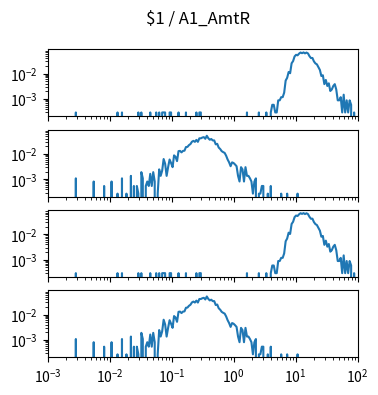

Reproduce this figure in Python. (Note: this script raises an exception after producing the figure.)
import matplotlib.pyplot as plt
import numpy as np

num_plots = 4

fig, ax = plt.subplots(num_plots, 1, sharex=True, sharey=True)
fig.set_size_inches(4, 1*num_plots)

fig.suptitle("$1 / A1_AmtR")

for a in ax:
    a.set_xscale('log')
    a.set_yscale('log')
    a.set_xlim(1.000000e-03, 1.000000e+02)

ax[0].plot([1.000000e-03,1.056818e-03,1.116863e-03,1.180321e-03,1.247384e-03,1.318257e-03,1.393157e-03,1.472313e-03,1.555966e-03,1.644372e-03,1.737801e-03,1.836538e-03,1.940886e-03,2.051162e-03,2.167704e-03,2.290868e-03,2.421029e-03,2.558586e-03,2.703958e-03,2.857591e-03,3.019952e-03,3.191538e-03,3.372873e-03,3.564511e-03,3.767038e-03,3.981072e-03,4.207266e-03,4.446313e-03,4.698941e-03,4.965923e-03,5.248075e-03,5.546257e-03,5.861382e-03,6.194411e-03,6.546362e-03,6.918310e-03,7.311391e-03,7.726806e-03,8.165824e-03,8.629785e-03,9.120108e-03,9.638290e-03,1.018591e-02,1.076465e-02,1.137627e-02,1.202264e-02,1.270574e-02,1.342765e-02,1.419058e-02,1.499685e-02,1.584893e-02,1.674943e-02,1.770109e-02,1.870682e-02,1.976970e-02,2.089296e-02,2.208005e-02,2.333458e-02,2.466039e-02,2.606154e-02,2.754229e-02,2.910717e-02,3.076097e-02,3.250873e-02,3.435579e-02,3.630781e-02,3.837072e-02,4.055085e-02,4.285485e-02,4.528976e-02,4.786301e-02,5.058247e-02,5.345644e-02,5.649370e-02,5.970353e-02,6.309573e-02,6.668068e-02,7.046931e-02,7.447320e-02,7.870458e-02,8.317638e-02,8.790225e-02,9.289664e-02,9.817479e-02,1.037528e-01,1.096478e-01,1.158777e-01,1.224616e-01,1.294196e-01,1.367729e-01,1.445440e-01,1.527566e-01,1.614359e-01,1.706082e-01,1.803018e-01,1.905461e-01,2.013724e-01,2.128139e-01,2.249055e-01,2.376840e-01,2.511886e-01,2.654606e-01,2.805434e-01,2.964831e-01,3.133286e-01,3.311311e-01,3.499452e-01,3.698282e-01,3.908409e-01,4.130475e-01,4.365158e-01,4.613176e-01,4.875285e-01,5.152286e-01,5.445027e-01,5.754399e-01,6.081350e-01,6.426877e-01,6.792036e-01,7.177943e-01,7.585776e-01,8.016781e-01,8.472274e-01,8.953648e-01,9.462372e-01,1.000000e+00,1.056818e+00,1.116863e+00,1.180321e+00,1.247384e+00,1.318257e+00,1.393157e+00,1.472313e+00,1.555966e+00,1.644372e+00,1.737801e+00,1.836538e+00,1.940886e+00,2.051162e+00,2.167704e+00,2.290868e+00,2.421029e+00,2.558586e+00,2.703958e+00,2.857591e+00,3.019952e+00,3.191538e+00,3.372873e+00,3.564511e+00,3.767038e+00,3.981072e+00,4.207266e+00,4.446313e+00,4.698941e+00,4.965923e+00,5.248075e+00,5.546257e+00,5.861382e+00,6.194411e+00,6.546362e+00,6.918310e+00,7.311391e+00,7.726806e+00,8.165824e+00,8.629785e+00,9.120108e+00,9.638290e+00,1.018591e+01,1.076465e+01,1.137627e+01,1.202264e+01,1.270574e+01,1.342765e+01,1.419058e+01,1.499685e+01,1.584893e+01,1.674943e+01,1.770109e+01,1.870682e+01,1.976970e+01,2.089296e+01,2.208005e+01,2.333458e+01,2.466039e+01,2.606154e+01,2.754229e+01,2.910717e+01,3.076097e+01,3.250873e+01,3.435579e+01,3.630781e+01,3.837072e+01,4.055085e+01,4.285485e+01,4.528976e+01,4.786301e+01,5.058247e+01,5.345644e+01,5.649370e+01,5.970353e+01,6.309573e+01,6.668068e+01,7.046931e+01,7.447320e+01,7.870458e+01,8.317638e+01,8.790225e+01,9.289664e+01,9.817479e+01,1.037528e+02,1.096478e+02,1.158777e+02,1.224616e+02,1.294196e+02,1.367729e+02,1.445440e+02,1.527566e+02,1.614359e+02,1.706082e+02,1.803018e+02,1.905461e+02,2.013724e+02,2.128139e+02,2.249055e+02,2.376840e+02,2.511886e+02,2.654606e+02,2.805434e+02,2.964831e+02,3.133286e+02,3.311311e+02,3.499452e+02,3.698282e+02,3.908409e+02,4.130475e+02,4.365158e+02,4.613176e+02,4.875285e+02,5.152286e+02,5.445027e+02,5.754399e+02,6.081350e+02,6.426877e+02,6.792036e+02,7.177943e+02,7.585776e+02,8.016781e+02,8.472274e+02,8.953648e+02,9.462372e+02,], [0.000000e+00,0.000000e+00,0.000000e+00,0.000000e+00,0.000000e+00,0.000000e+00,0.000000e+00,0.000000e+00,0.000000e+00,0.000000e+00,0.000000e+00,0.000000e+00,0.000000e+00,0.000000e+00,0.000000e+00,0.000000e+00,0.000000e+00,0.000000e+00,0.000000e+00,2.937720e-04,0.000000e+00,0.000000e+00,0.000000e+00,0.000000e+00,0.000000e+00,0.000000e+00,0.000000e+00,0.000000e+00,0.000000e+00,0.000000e+00,0.000000e+00,0.000000e+00,0.000000e+00,0.000000e+00,0.000000e+00,0.000000e+00,0.000000e+00,0.000000e+00,0.000000e+00,0.000000e+00,0.000000e+00,0.000000e+00,0.000000e+00,0.000000e+00,0.000000e+00,0.000000e+00,0.000000e+00,2.937720e-04,0.000000e+00,0.000000e+00,2.937720e-04,0.000000e+00,0.000000e+00,0.000000e+00,0.000000e+00,0.000000e+00,0.000000e+00,0.000000e+00,0.000000e+00,0.000000e+00,0.000000e+00,2.937720e-04,0.000000e+00,2.937720e-04,0.000000e+00,0.000000e+00,0.000000e+00,0.000000e+00,0.000000e+00,2.937720e-04,0.000000e+00,0.000000e+00,0.000000e+00,2.937720e-04,0.000000e+00,2.937720e-04,0.000000e+00,2.937720e-04,2.937720e-04,2.937720e-04,0.000000e+00,0.000000e+00,2.937720e-04,2.937720e-04,0.000000e+00,0.000000e+00,0.000000e+00,0.000000e+00,2.937720e-04,0.000000e+00,0.000000e+00,0.000000e+00,0.000000e+00,2.937720e-04,0.000000e+00,0.000000e+00,0.000000e+00,0.000000e+00,0.000000e+00,0.000000e+00,2.937720e-04,0.000000e+00,2.937720e-04,2.937720e-04,0.000000e+00,0.000000e+00,0.000000e+00,0.000000e+00,0.000000e+00,0.000000e+00,0.000000e+00,0.000000e+00,0.000000e+00,0.000000e+00,0.000000e+00,0.000000e+00,0.000000e+00,0.000000e+00,0.000000e+00,0.000000e+00,0.000000e+00,0.000000e+00,0.000000e+00,0.000000e+00,0.000000e+00,0.000000e+00,0.000000e+00,0.000000e+00,0.000000e+00,0.000000e+00,0.000000e+00,0.000000e+00,0.000000e+00,0.000000e+00,2.937720e-04,0.000000e+00,0.000000e+00,0.000000e+00,0.000000e+00,0.000000e+00,0.000000e+00,0.000000e+00,2.937720e-04,0.000000e+00,0.000000e+00,0.000000e+00,0.000000e+00,2.937720e-04,0.000000e+00,0.000000e+00,2.937720e-04,5.875441e-04,5.875441e-04,2.937720e-04,2.937720e-04,8.813161e-04,8.813161e-04,1.175088e-03,1.175088e-03,1.762632e-03,5.287897e-03,6.756757e-03,1.145711e-02,1.028202e-02,2.526439e-02,3.084606e-02,4.700353e-02,5.434783e-02,5.199765e-02,6.051704e-02,6.698002e-02,6.286722e-02,6.756757e-02,6.198590e-02,6.668625e-02,6.169213e-02,4.817861e-02,4.054054e-02,4.083431e-02,2.996475e-02,2.497062e-02,2.291422e-02,1.762632e-02,1.380729e-02,7.931845e-03,8.519389e-03,3.819036e-03,5.581669e-03,3.231492e-03,4.112808e-03,2.056404e-03,2.350176e-03,3.231492e-03,3.819036e-03,2.350176e-03,8.813161e-04,8.813161e-04,1.175088e-03,2.937720e-04,1.468860e-03,2.937720e-04,8.813161e-04,2.937720e-04,8.813161e-04,5.875441e-04,0.000000e+00,2.937720e-04,0.000000e+00,0.000000e+00,0.000000e+00,0.000000e+00,0.000000e+00,2.937720e-04,0.000000e+00,0.000000e+00,0.000000e+00,0.000000e+00,0.000000e+00,0.000000e+00,0.000000e+00,0.000000e+00,0.000000e+00,0.000000e+00,0.000000e+00,0.000000e+00,0.000000e+00,0.000000e+00,0.000000e+00,0.000000e+00,0.000000e+00,0.000000e+00,0.000000e+00,0.000000e+00,0.000000e+00,0.000000e+00,0.000000e+00,0.000000e+00,0.000000e+00,2.937720e-04,0.000000e+00,0.000000e+00,0.000000e+00,0.000000e+00,0.000000e+00,0.000000e+00,0.000000e+00,0.000000e+00,0.000000e+00,0.000000e+00,0.000000e+00,])
ax[1].plot([1.000000e-03,1.056818e-03,1.116863e-03,1.180321e-03,1.247384e-03,1.318257e-03,1.393157e-03,1.472313e-03,1.555966e-03,1.644372e-03,1.737801e-03,1.836538e-03,1.940886e-03,2.051162e-03,2.167704e-03,2.290868e-03,2.421029e-03,2.558586e-03,2.703958e-03,2.857591e-03,3.019952e-03,3.191538e-03,3.372873e-03,3.564511e-03,3.767038e-03,3.981072e-03,4.207266e-03,4.446313e-03,4.698941e-03,4.965923e-03,5.248075e-03,5.546257e-03,5.861382e-03,6.194411e-03,6.546362e-03,6.918310e-03,7.311391e-03,7.726806e-03,8.165824e-03,8.629785e-03,9.120108e-03,9.638290e-03,1.018591e-02,1.076465e-02,1.137627e-02,1.202264e-02,1.270574e-02,1.342765e-02,1.419058e-02,1.499685e-02,1.584893e-02,1.674943e-02,1.770109e-02,1.870682e-02,1.976970e-02,2.089296e-02,2.208005e-02,2.333458e-02,2.466039e-02,2.606154e-02,2.754229e-02,2.910717e-02,3.076097e-02,3.250873e-02,3.435579e-02,3.630781e-02,3.837072e-02,4.055085e-02,4.285485e-02,4.528976e-02,4.786301e-02,5.058247e-02,5.345644e-02,5.649370e-02,5.970353e-02,6.309573e-02,6.668068e-02,7.046931e-02,7.447320e-02,7.870458e-02,8.317638e-02,8.790225e-02,9.289664e-02,9.817479e-02,1.037528e-01,1.096478e-01,1.158777e-01,1.224616e-01,1.294196e-01,1.367729e-01,1.445440e-01,1.527566e-01,1.614359e-01,1.706082e-01,1.803018e-01,1.905461e-01,2.013724e-01,2.128139e-01,2.249055e-01,2.376840e-01,2.511886e-01,2.654606e-01,2.805434e-01,2.964831e-01,3.133286e-01,3.311311e-01,3.499452e-01,3.698282e-01,3.908409e-01,4.130475e-01,4.365158e-01,4.613176e-01,4.875285e-01,5.152286e-01,5.445027e-01,5.754399e-01,6.081350e-01,6.426877e-01,6.792036e-01,7.177943e-01,7.585776e-01,8.016781e-01,8.472274e-01,8.953648e-01,9.462372e-01,1.000000e+00,1.056818e+00,1.116863e+00,1.180321e+00,1.247384e+00,1.318257e+00,1.393157e+00,1.472313e+00,1.555966e+00,1.644372e+00,1.737801e+00,1.836538e+00,1.940886e+00,2.051162e+00,2.167704e+00,2.290868e+00,2.421029e+00,2.558586e+00,2.703958e+00,2.857591e+00,3.019952e+00,3.191538e+00,3.372873e+00,3.564511e+00,3.767038e+00,3.981072e+00,4.207266e+00,4.446313e+00,4.698941e+00,4.965923e+00,5.248075e+00,5.546257e+00,5.861382e+00,6.194411e+00,6.546362e+00,6.918310e+00,7.311391e+00,7.726806e+00,8.165824e+00,8.629785e+00,9.120108e+00,9.638290e+00,1.018591e+01,1.076465e+01,1.137627e+01,1.202264e+01,1.270574e+01,1.342765e+01,1.419058e+01,1.499685e+01,1.584893e+01,1.674943e+01,1.770109e+01,1.870682e+01,1.976970e+01,2.089296e+01,2.208005e+01,2.333458e+01,2.466039e+01,2.606154e+01,2.754229e+01,2.910717e+01,3.076097e+01,3.250873e+01,3.435579e+01,3.630781e+01,3.837072e+01,4.055085e+01,4.285485e+01,4.528976e+01,4.786301e+01,5.058247e+01,5.345644e+01,5.649370e+01,5.970353e+01,6.309573e+01,6.668068e+01,7.046931e+01,7.447320e+01,7.870458e+01,8.317638e+01,8.790225e+01,9.289664e+01,9.817479e+01,1.037528e+02,1.096478e+02,1.158777e+02,1.224616e+02,1.294196e+02,1.367729e+02,1.445440e+02,1.527566e+02,1.614359e+02,1.706082e+02,1.803018e+02,1.905461e+02,2.013724e+02,2.128139e+02,2.249055e+02,2.376840e+02,2.511886e+02,2.654606e+02,2.805434e+02,2.964831e+02,3.133286e+02,3.311311e+02,3.499452e+02,3.698282e+02,3.908409e+02,4.130475e+02,4.365158e+02,4.613176e+02,4.875285e+02,5.152286e+02,5.445027e+02,5.754399e+02,6.081350e+02,6.426877e+02,6.792036e+02,7.177943e+02,7.585776e+02,8.016781e+02,8.472274e+02,8.953648e+02,9.462372e+02,], [0.000000e+00,0.000000e+00,0.000000e+00,0.000000e+00,0.000000e+00,0.000000e+00,0.000000e+00,0.000000e+00,0.000000e+00,0.000000e+00,0.000000e+00,0.000000e+00,0.000000e+00,0.000000e+00,0.000000e+00,0.000000e+00,0.000000e+00,0.000000e+00,0.000000e+00,1.089621e-03,0.000000e+00,0.000000e+00,0.000000e+00,0.000000e+00,0.000000e+00,0.000000e+00,0.000000e+00,0.000000e+00,0.000000e+00,0.000000e+00,0.000000e+00,8.172160e-04,0.000000e+00,0.000000e+00,0.000000e+00,0.000000e+00,0.000000e+00,0.000000e+00,5.448107e-04,0.000000e+00,0.000000e+00,0.000000e+00,0.000000e+00,8.172160e-04,0.000000e+00,0.000000e+00,0.000000e+00,2.724053e-04,0.000000e+00,0.000000e+00,1.089621e-03,0.000000e+00,0.000000e+00,2.724053e-04,0.000000e+00,0.000000e+00,1.362027e-03,0.000000e+00,5.448107e-04,0.000000e+00,5.448107e-04,2.724053e-04,0.000000e+00,1.906837e-03,1.089621e-03,0.000000e+00,5.448107e-04,8.172160e-04,5.448107e-04,1.634432e-03,5.448107e-04,1.906837e-03,8.172160e-04,0.000000e+00,2.724053e-04,2.451648e-03,1.362027e-03,2.179243e-03,6.265323e-03,4.086080e-03,1.362027e-03,2.996459e-03,5.992917e-03,4.358485e-03,2.996459e-03,8.716971e-03,7.627349e-03,5.175701e-03,1.280305e-02,1.307546e-02,1.144102e-02,1.307546e-02,1.334786e-02,1.852356e-02,1.879597e-02,2.206483e-02,2.424408e-02,2.996459e-02,3.241624e-02,2.969218e-02,3.541269e-02,2.969218e-02,4.086080e-02,4.086080e-02,4.385726e-02,4.549169e-02,3.922637e-02,5.148461e-02,4.140561e-02,3.595750e-02,3.840915e-02,3.377826e-02,3.377826e-02,2.369926e-02,2.478889e-02,1.770635e-02,1.552710e-02,1.280305e-02,1.171343e-02,1.089621e-02,8.444566e-03,5.992917e-03,4.630891e-03,3.268864e-03,4.630891e-03,4.358485e-03,3.813675e-03,3.268864e-03,1.362027e-03,8.172160e-04,2.996459e-03,2.451648e-03,8.172160e-04,2.996459e-03,1.362027e-03,1.362027e-03,1.089621e-03,8.172160e-04,2.724053e-04,8.172160e-04,1.089621e-03,0.000000e+00,2.724053e-04,2.724053e-04,5.448107e-04,5.448107e-04,0.000000e+00,0.000000e+00,2.724053e-04,0.000000e+00,5.448107e-04,0.000000e+00,0.000000e+00,0.000000e+00,0.000000e+00,0.000000e+00,0.000000e+00,2.724053e-04,0.000000e+00,0.000000e+00,0.000000e+00,2.724053e-04,0.000000e+00,0.000000e+00,0.000000e+00,0.000000e+00,0.000000e+00,0.000000e+00,2.724053e-04,0.000000e+00,0.000000e+00,0.000000e+00,0.000000e+00,0.000000e+00,0.000000e+00,0.000000e+00,0.000000e+00,0.000000e+00,0.000000e+00,0.000000e+00,0.000000e+00,0.000000e+00,0.000000e+00,0.000000e+00,0.000000e+00,0.000000e+00,0.000000e+00,0.000000e+00,0.000000e+00,0.000000e+00,0.000000e+00,0.000000e+00,0.000000e+00,0.000000e+00,0.000000e+00,0.000000e+00,0.000000e+00,0.000000e+00,0.000000e+00,0.000000e+00,0.000000e+00,0.000000e+00,0.000000e+00,0.000000e+00,0.000000e+00,0.000000e+00,0.000000e+00,0.000000e+00,0.000000e+00,0.000000e+00,0.000000e+00,0.000000e+00,0.000000e+00,0.000000e+00,0.000000e+00,0.000000e+00,0.000000e+00,0.000000e+00,0.000000e+00,0.000000e+00,0.000000e+00,0.000000e+00,0.000000e+00,0.000000e+00,0.000000e+00,0.000000e+00,0.000000e+00,0.000000e+00,0.000000e+00,0.000000e+00,0.000000e+00,0.000000e+00,0.000000e+00,0.000000e+00,0.000000e+00,0.000000e+00,0.000000e+00,0.000000e+00,0.000000e+00,0.000000e+00,0.000000e+00,0.000000e+00,0.000000e+00,0.000000e+00,0.000000e+00,0.000000e+00,0.000000e+00,0.000000e+00,0.000000e+00,0.000000e+00,])
ax[2].plot([1.000000e-03,1.056818e-03,1.116863e-03,1.180321e-03,1.247384e-03,1.318257e-03,1.393157e-03,1.472313e-03,1.555966e-03,1.644372e-03,1.737801e-03,1.836538e-03,1.940886e-03,2.051162e-03,2.167704e-03,2.290868e-03,2.421029e-03,2.558586e-03,2.703958e-03,2.857591e-03,3.019952e-03,3.191538e-03,3.372873e-03,3.564511e-03,3.767038e-03,3.981072e-03,4.207266e-03,4.446313e-03,4.698941e-03,4.965923e-03,5.248075e-03,5.546257e-03,5.861382e-03,6.194411e-03,6.546362e-03,6.918310e-03,7.311391e-03,7.726806e-03,8.165824e-03,8.629785e-03,9.120108e-03,9.638290e-03,1.018591e-02,1.076465e-02,1.137627e-02,1.202264e-02,1.270574e-02,1.342765e-02,1.419058e-02,1.499685e-02,1.584893e-02,1.674943e-02,1.770109e-02,1.870682e-02,1.976970e-02,2.089296e-02,2.208005e-02,2.333458e-02,2.466039e-02,2.606154e-02,2.754229e-02,2.910717e-02,3.076097e-02,3.250873e-02,3.435579e-02,3.630781e-02,3.837072e-02,4.055085e-02,4.285485e-02,4.528976e-02,4.786301e-02,5.058247e-02,5.345644e-02,5.649370e-02,5.970353e-02,6.309573e-02,6.668068e-02,7.046931e-02,7.447320e-02,7.870458e-02,8.317638e-02,8.790225e-02,9.289664e-02,9.817479e-02,1.037528e-01,1.096478e-01,1.158777e-01,1.224616e-01,1.294196e-01,1.367729e-01,1.445440e-01,1.527566e-01,1.614359e-01,1.706082e-01,1.803018e-01,1.905461e-01,2.013724e-01,2.128139e-01,2.249055e-01,2.376840e-01,2.511886e-01,2.654606e-01,2.805434e-01,2.964831e-01,3.133286e-01,3.311311e-01,3.499452e-01,3.698282e-01,3.908409e-01,4.130475e-01,4.365158e-01,4.613176e-01,4.875285e-01,5.152286e-01,5.445027e-01,5.754399e-01,6.081350e-01,6.426877e-01,6.792036e-01,7.177943e-01,7.585776e-01,8.016781e-01,8.472274e-01,8.953648e-01,9.462372e-01,1.000000e+00,1.056818e+00,1.116863e+00,1.180321e+00,1.247384e+00,1.318257e+00,1.393157e+00,1.472313e+00,1.555966e+00,1.644372e+00,1.737801e+00,1.836538e+00,1.940886e+00,2.051162e+00,2.167704e+00,2.290868e+00,2.421029e+00,2.558586e+00,2.703958e+00,2.857591e+00,3.019952e+00,3.191538e+00,3.372873e+00,3.564511e+00,3.767038e+00,3.981072e+00,4.207266e+00,4.446313e+00,4.698941e+00,4.965923e+00,5.248075e+00,5.546257e+00,5.861382e+00,6.194411e+00,6.546362e+00,6.918310e+00,7.311391e+00,7.726806e+00,8.165824e+00,8.629785e+00,9.120108e+00,9.638290e+00,1.018591e+01,1.076465e+01,1.137627e+01,1.202264e+01,1.270574e+01,1.342765e+01,1.419058e+01,1.499685e+01,1.584893e+01,1.674943e+01,1.770109e+01,1.870682e+01,1.976970e+01,2.089296e+01,2.208005e+01,2.333458e+01,2.466039e+01,2.606154e+01,2.754229e+01,2.910717e+01,3.076097e+01,3.250873e+01,3.435579e+01,3.630781e+01,3.837072e+01,4.055085e+01,4.285485e+01,4.528976e+01,4.786301e+01,5.058247e+01,5.345644e+01,5.649370e+01,5.970353e+01,6.309573e+01,6.668068e+01,7.046931e+01,7.447320e+01,7.870458e+01,8.317638e+01,8.790225e+01,9.289664e+01,9.817479e+01,1.037528e+02,1.096478e+02,1.158777e+02,1.224616e+02,1.294196e+02,1.367729e+02,1.445440e+02,1.527566e+02,1.614359e+02,1.706082e+02,1.803018e+02,1.905461e+02,2.013724e+02,2.128139e+02,2.249055e+02,2.376840e+02,2.511886e+02,2.654606e+02,2.805434e+02,2.964831e+02,3.133286e+02,3.311311e+02,3.499452e+02,3.698282e+02,3.908409e+02,4.130475e+02,4.365158e+02,4.613176e+02,4.875285e+02,5.152286e+02,5.445027e+02,5.754399e+02,6.081350e+02,6.426877e+02,6.792036e+02,7.177943e+02,7.585776e+02,8.016781e+02,8.472274e+02,8.953648e+02,9.462372e+02,], [0.000000e+00,0.000000e+00,0.000000e+00,0.000000e+00,0.000000e+00,0.000000e+00,0.000000e+00,0.000000e+00,0.000000e+00,0.000000e+00,0.000000e+00,0.000000e+00,0.000000e+00,0.000000e+00,0.000000e+00,0.000000e+00,0.000000e+00,0.000000e+00,0.000000e+00,2.937720e-04,0.000000e+00,0.000000e+00,0.000000e+00,0.000000e+00,0.000000e+00,0.000000e+00,0.000000e+00,0.000000e+00,0.000000e+00,0.000000e+00,0.000000e+00,0.000000e+00,0.000000e+00,0.000000e+00,0.000000e+00,0.000000e+00,0.000000e+00,0.000000e+00,0.000000e+00,0.000000e+00,0.000000e+00,0.000000e+00,0.000000e+00,0.000000e+00,0.000000e+00,0.000000e+00,0.000000e+00,2.937720e-04,0.000000e+00,0.000000e+00,2.937720e-04,0.000000e+00,0.000000e+00,0.000000e+00,0.000000e+00,0.000000e+00,0.000000e+00,0.000000e+00,0.000000e+00,0.000000e+00,0.000000e+00,2.937720e-04,0.000000e+00,2.937720e-04,0.000000e+00,0.000000e+00,0.000000e+00,0.000000e+00,0.000000e+00,2.937720e-04,0.000000e+00,0.000000e+00,0.000000e+00,2.937720e-04,0.000000e+00,2.937720e-04,0.000000e+00,2.937720e-04,2.937720e-04,2.937720e-04,0.000000e+00,0.000000e+00,2.937720e-04,2.937720e-04,0.000000e+00,0.000000e+00,0.000000e+00,0.000000e+00,2.937720e-04,0.000000e+00,0.000000e+00,0.000000e+00,0.000000e+00,2.937720e-04,0.000000e+00,0.000000e+00,0.000000e+00,0.000000e+00,0.000000e+00,0.000000e+00,2.937720e-04,0.000000e+00,2.937720e-04,2.937720e-04,0.000000e+00,0.000000e+00,0.000000e+00,0.000000e+00,0.000000e+00,0.000000e+00,0.000000e+00,0.000000e+00,0.000000e+00,0.000000e+00,0.000000e+00,0.000000e+00,0.000000e+00,0.000000e+00,0.000000e+00,0.000000e+00,0.000000e+00,0.000000e+00,0.000000e+00,0.000000e+00,0.000000e+00,0.000000e+00,0.000000e+00,0.000000e+00,0.000000e+00,0.000000e+00,0.000000e+00,0.000000e+00,0.000000e+00,0.000000e+00,2.937720e-04,0.000000e+00,0.000000e+00,0.000000e+00,0.000000e+00,0.000000e+00,0.000000e+00,0.000000e+00,2.937720e-04,0.000000e+00,0.000000e+00,0.000000e+00,0.000000e+00,2.937720e-04,0.000000e+00,0.000000e+00,2.937720e-04,5.875441e-04,5.875441e-04,2.937720e-04,2.937720e-04,8.813161e-04,8.813161e-04,1.175088e-03,1.175088e-03,1.762632e-03,5.287897e-03,6.756757e-03,1.145711e-02,1.028202e-02,2.526439e-02,3.084606e-02,4.700353e-02,5.434783e-02,5.199765e-02,6.051704e-02,6.698002e-02,6.286722e-02,6.756757e-02,6.198590e-02,6.668625e-02,6.169213e-02,4.817861e-02,4.054054e-02,4.083431e-02,2.996475e-02,2.497062e-02,2.291422e-02,1.762632e-02,1.380729e-02,7.931845e-03,8.519389e-03,3.819036e-03,5.581669e-03,3.231492e-03,4.112808e-03,2.056404e-03,2.350176e-03,3.231492e-03,3.819036e-03,2.350176e-03,8.813161e-04,8.813161e-04,1.175088e-03,2.937720e-04,1.468860e-03,2.937720e-04,8.813161e-04,2.937720e-04,8.813161e-04,5.875441e-04,0.000000e+00,2.937720e-04,0.000000e+00,0.000000e+00,0.000000e+00,0.000000e+00,0.000000e+00,2.937720e-04,0.000000e+00,0.000000e+00,0.000000e+00,0.000000e+00,0.000000e+00,0.000000e+00,0.000000e+00,0.000000e+00,0.000000e+00,0.000000e+00,0.000000e+00,0.000000e+00,0.000000e+00,0.000000e+00,0.000000e+00,0.000000e+00,0.000000e+00,0.000000e+00,0.000000e+00,0.000000e+00,0.000000e+00,0.000000e+00,0.000000e+00,0.000000e+00,0.000000e+00,2.937720e-04,0.000000e+00,0.000000e+00,0.000000e+00,0.000000e+00,0.000000e+00,0.000000e+00,0.000000e+00,0.000000e+00,0.000000e+00,0.000000e+00,0.000000e+00,])
ax[3].plot([1.000000e-03,1.056818e-03,1.116863e-03,1.180321e-03,1.247384e-03,1.318257e-03,1.393157e-03,1.472313e-03,1.555966e-03,1.644372e-03,1.737801e-03,1.836538e-03,1.940886e-03,2.051162e-03,2.167704e-03,2.290868e-03,2.421029e-03,2.558586e-03,2.703958e-03,2.857591e-03,3.019952e-03,3.191538e-03,3.372873e-03,3.564511e-03,3.767038e-03,3.981072e-03,4.207266e-03,4.446313e-03,4.698941e-03,4.965923e-03,5.248075e-03,5.546257e-03,5.861382e-03,6.194411e-03,6.546362e-03,6.918310e-03,7.311391e-03,7.726806e-03,8.165824e-03,8.629785e-03,9.120108e-03,9.638290e-03,1.018591e-02,1.076465e-02,1.137627e-02,1.202264e-02,1.270574e-02,1.342765e-02,1.419058e-02,1.499685e-02,1.584893e-02,1.674943e-02,1.770109e-02,1.870682e-02,1.976970e-02,2.089296e-02,2.208005e-02,2.333458e-02,2.466039e-02,2.606154e-02,2.754229e-02,2.910717e-02,3.076097e-02,3.250873e-02,3.435579e-02,3.630781e-02,3.837072e-02,4.055085e-02,4.285485e-02,4.528976e-02,4.786301e-02,5.058247e-02,5.345644e-02,5.649370e-02,5.970353e-02,6.309573e-02,6.668068e-02,7.046931e-02,7.447320e-02,7.870458e-02,8.317638e-02,8.790225e-02,9.289664e-02,9.817479e-02,1.037528e-01,1.096478e-01,1.158777e-01,1.224616e-01,1.294196e-01,1.367729e-01,1.445440e-01,1.527566e-01,1.614359e-01,1.706082e-01,1.803018e-01,1.905461e-01,2.013724e-01,2.128139e-01,2.249055e-01,2.376840e-01,2.511886e-01,2.654606e-01,2.805434e-01,2.964831e-01,3.133286e-01,3.311311e-01,3.499452e-01,3.698282e-01,3.908409e-01,4.130475e-01,4.365158e-01,4.613176e-01,4.875285e-01,5.152286e-01,5.445027e-01,5.754399e-01,6.081350e-01,6.426877e-01,6.792036e-01,7.177943e-01,7.585776e-01,8.016781e-01,8.472274e-01,8.953648e-01,9.462372e-01,1.000000e+00,1.056818e+00,1.116863e+00,1.180321e+00,1.247384e+00,1.318257e+00,1.393157e+00,1.472313e+00,1.555966e+00,1.644372e+00,1.737801e+00,1.836538e+00,1.940886e+00,2.051162e+00,2.167704e+00,2.290868e+00,2.421029e+00,2.558586e+00,2.703958e+00,2.857591e+00,3.019952e+00,3.191538e+00,3.372873e+00,3.564511e+00,3.767038e+00,3.981072e+00,4.207266e+00,4.446313e+00,4.698941e+00,4.965923e+00,5.248075e+00,5.546257e+00,5.861382e+00,6.194411e+00,6.546362e+00,6.918310e+00,7.311391e+00,7.726806e+00,8.165824e+00,8.629785e+00,9.120108e+00,9.638290e+00,1.018591e+01,1.076465e+01,1.137627e+01,1.202264e+01,1.270574e+01,1.342765e+01,1.419058e+01,1.499685e+01,1.584893e+01,1.674943e+01,1.770109e+01,1.870682e+01,1.976970e+01,2.089296e+01,2.208005e+01,2.333458e+01,2.466039e+01,2.606154e+01,2.754229e+01,2.910717e+01,3.076097e+01,3.250873e+01,3.435579e+01,3.630781e+01,3.837072e+01,4.055085e+01,4.285485e+01,4.528976e+01,4.786301e+01,5.058247e+01,5.345644e+01,5.649370e+01,5.970353e+01,6.309573e+01,6.668068e+01,7.046931e+01,7.447320e+01,7.870458e+01,8.317638e+01,8.790225e+01,9.289664e+01,9.817479e+01,1.037528e+02,1.096478e+02,1.158777e+02,1.224616e+02,1.294196e+02,1.367729e+02,1.445440e+02,1.527566e+02,1.614359e+02,1.706082e+02,1.803018e+02,1.905461e+02,2.013724e+02,2.128139e+02,2.249055e+02,2.376840e+02,2.511886e+02,2.654606e+02,2.805434e+02,2.964831e+02,3.133286e+02,3.311311e+02,3.499452e+02,3.698282e+02,3.908409e+02,4.130475e+02,4.365158e+02,4.613176e+02,4.875285e+02,5.152286e+02,5.445027e+02,5.754399e+02,6.081350e+02,6.426877e+02,6.792036e+02,7.177943e+02,7.585776e+02,8.016781e+02,8.472274e+02,8.953648e+02,9.462372e+02,], [0.000000e+00,0.000000e+00,0.000000e+00,0.000000e+00,0.000000e+00,0.000000e+00,0.000000e+00,0.000000e+00,0.000000e+00,0.000000e+00,0.000000e+00,0.000000e+00,0.000000e+00,0.000000e+00,0.000000e+00,0.000000e+00,0.000000e+00,0.000000e+00,0.000000e+00,1.089621e-03,0.000000e+00,0.000000e+00,0.000000e+00,0.000000e+00,0.000000e+00,0.000000e+00,0.000000e+00,0.000000e+00,0.000000e+00,0.000000e+00,0.000000e+00,8.172160e-04,0.000000e+00,0.000000e+00,0.000000e+00,0.000000e+00,0.000000e+00,0.000000e+00,5.448107e-04,0.000000e+00,0.000000e+00,0.000000e+00,0.000000e+00,8.172160e-04,0.000000e+00,0.000000e+00,0.000000e+00,2.724053e-04,0.000000e+00,0.000000e+00,1.089621e-03,0.000000e+00,0.000000e+00,2.724053e-04,0.000000e+00,0.000000e+00,1.362027e-03,0.000000e+00,5.448107e-04,0.000000e+00,5.448107e-04,2.724053e-04,0.000000e+00,1.906837e-03,1.089621e-03,0.000000e+00,5.448107e-04,8.172160e-04,5.448107e-04,1.634432e-03,5.448107e-04,1.906837e-03,8.172160e-04,0.000000e+00,2.724053e-04,2.451648e-03,1.362027e-03,2.179243e-03,6.265323e-03,4.086080e-03,1.362027e-03,2.996459e-03,5.992917e-03,4.358485e-03,2.996459e-03,8.716971e-03,7.627349e-03,5.175701e-03,1.280305e-02,1.307546e-02,1.144102e-02,1.307546e-02,1.334786e-02,1.852356e-02,1.879597e-02,2.206483e-02,2.424408e-02,2.996459e-02,3.241624e-02,2.969218e-02,3.541269e-02,2.969218e-02,4.086080e-02,4.086080e-02,4.385726e-02,4.549169e-02,3.922637e-02,5.148461e-02,4.140561e-02,3.595750e-02,3.840915e-02,3.377826e-02,3.377826e-02,2.369926e-02,2.478889e-02,1.770635e-02,1.552710e-02,1.280305e-02,1.171343e-02,1.089621e-02,8.444566e-03,5.992917e-03,4.630891e-03,3.268864e-03,4.630891e-03,4.358485e-03,3.813675e-03,3.268864e-03,1.362027e-03,8.172160e-04,2.996459e-03,2.451648e-03,8.172160e-04,2.996459e-03,1.362027e-03,1.362027e-03,1.089621e-03,8.172160e-04,2.724053e-04,8.172160e-04,1.089621e-03,0.000000e+00,2.724053e-04,2.724053e-04,5.448107e-04,5.448107e-04,0.000000e+00,0.000000e+00,2.724053e-04,0.000000e+00,5.448107e-04,0.000000e+00,0.000000e+00,0.000000e+00,0.000000e+00,0.000000e+00,0.000000e+00,2.724053e-04,0.000000e+00,0.000000e+00,0.000000e+00,2.724053e-04,0.000000e+00,0.000000e+00,0.000000e+00,0.000000e+00,0.000000e+00,0.000000e+00,2.724053e-04,0.000000e+00,0.000000e+00,0.000000e+00,0.000000e+00,0.000000e+00,0.000000e+00,0.000000e+00,0.000000e+00,0.000000e+00,0.000000e+00,0.000000e+00,0.000000e+00,0.000000e+00,0.000000e+00,0.000000e+00,0.000000e+00,0.000000e+00,0.000000e+00,0.000000e+00,0.000000e+00,0.000000e+00,0.000000e+00,0.000000e+00,0.000000e+00,0.000000e+00,0.000000e+00,0.000000e+00,0.000000e+00,0.000000e+00,0.000000e+00,0.000000e+00,0.000000e+00,0.000000e+00,0.000000e+00,0.000000e+00,0.000000e+00,0.000000e+00,0.000000e+00,0.000000e+00,0.000000e+00,0.000000e+00,0.000000e+00,0.000000e+00,0.000000e+00,0.000000e+00,0.000000e+00,0.000000e+00,0.000000e+00,0.000000e+00,0.000000e+00,0.000000e+00,0.000000e+00,0.000000e+00,0.000000e+00,0.000000e+00,0.000000e+00,0.000000e+00,0.000000e+00,0.000000e+00,0.000000e+00,0.000000e+00,0.000000e+00,0.000000e+00,0.000000e+00,0.000000e+00,0.000000e+00,0.000000e+00,0.000000e+00,0.000000e+00,0.000000e+00,0.000000e+00,0.000000e+00,0.000000e+00,0.000000e+00,0.000000e+00,0.000000e+00,0.000000e+00,0.000000e+00,0.000000e+00,0.000000e+00,0.000000e+00,])


plt.savefig("/root/output/cytometry_plot_$1_A1_AmtR.png", bbox_inches='tight')
